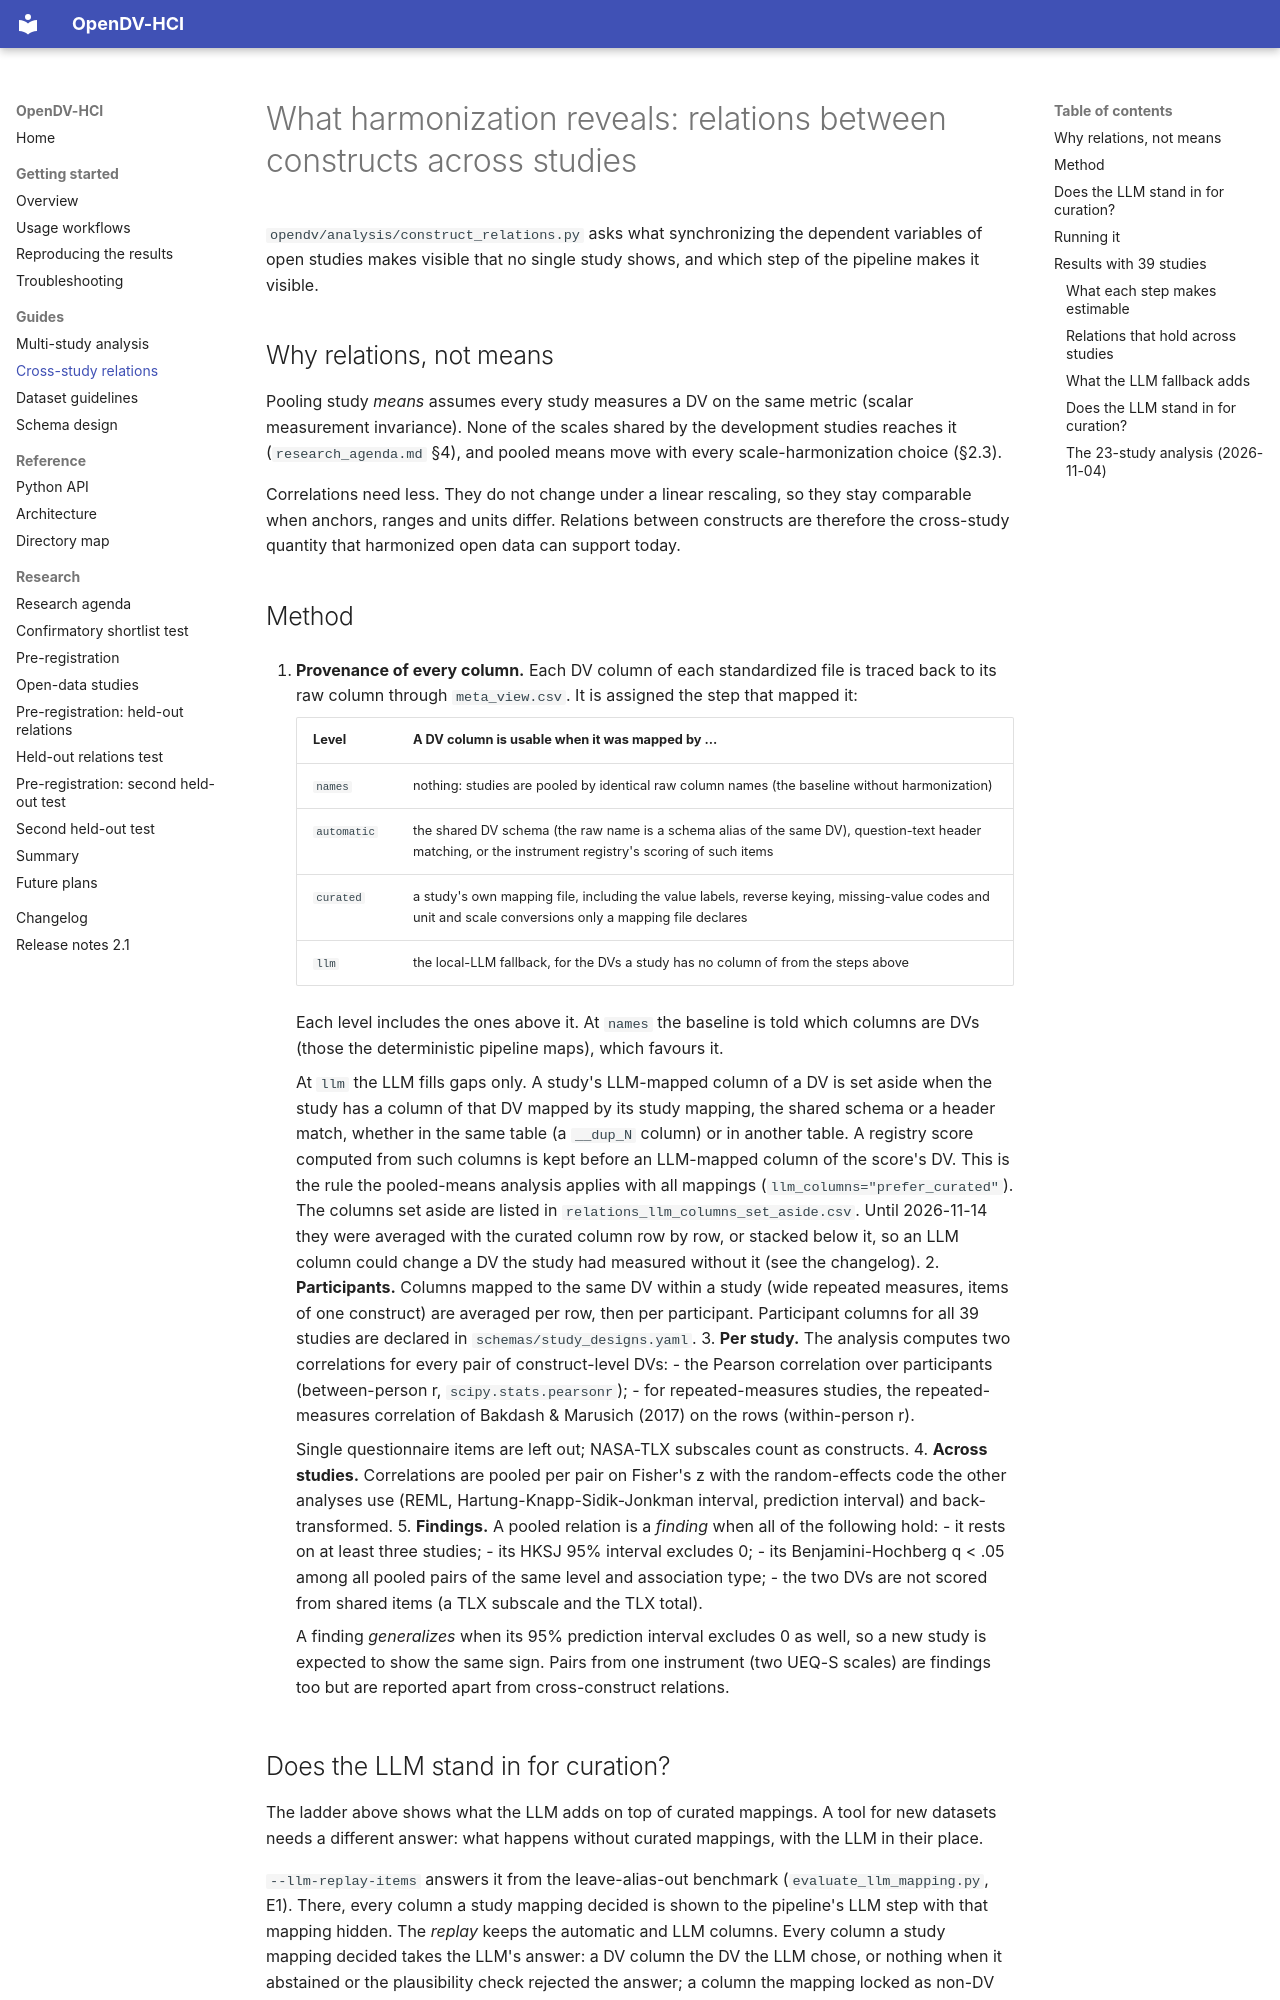

repository: M-Colley/dv-standardization-tool · page: cross_study_insights/index.html · generator: mkdocs

# What harmonization reveals: relations between constructs across studies

`opendv/analysis/construct_relations.py` asks what synchronizing the dependent variables of open studies makes visible that no single study shows, and which step of the pipeline makes it visible.

## Why relations, not means

Pooling study *means* assumes every study measures a DV on the same metric (scalar measurement invariance). None of the scales shared by the development studies reaches it (`research_agenda.md` §4), and pooled means move with every scale-harmonization choice (§2.3).

Correlations need less. They do not change under a linear rescaling, so they stay comparable when anchors, ranges and units differ. Relations between constructs are therefore the cross-study quantity that harmonized open data can support today.

## Method

1. **Provenance of every column.** Each DV column of each standardized file is traced back to its raw column through `meta_view.csv`. It is assigned the step that mapped it:

    | Level | A DV column is usable when it was mapped by ... |
    |---|---|
    | `names` | nothing: studies are pooled by identical raw column names (the baseline without harmonization) |
    | `automatic` | the shared DV schema (the raw name is a schema alias of the same DV), question-text header matching, or the instrument registry's scoring of such items |
    | `curated` | a study's own mapping file, including the value labels, reverse keying, missing-value codes and unit and scale conversions only a mapping file declares |
    | `llm` | the local-LLM fallback, for the DVs a study has no column of from the steps above |

    Each level includes the ones above it. At `names` the baseline is told which columns are DVs (those the deterministic pipeline maps), which favours it.

    At `llm` the LLM fills gaps only. A study's LLM-mapped column of a DV is set aside when the study has a column of that DV mapped by its study mapping, the shared schema or a header match, whether in the same table (a `__dup_N` column) or in another table. A registry score computed from such columns is kept before an LLM-mapped column of the score's DV. This is the rule the pooled-means analysis applies with all mappings (`llm_columns="prefer_curated"`). The columns set aside are listed in `relations_llm_columns_set_aside.csv`. Until 2026-11-14 they were averaged with the curated column row by row, or stacked below it, so an LLM column could change a DV the study had measured without it (see the changelog).
2. **Participants.** Columns mapped to the same DV within a study (wide repeated measures, items of one construct) are averaged per row, then per participant. Participant columns for all 39 studies are declared in `schemas/study_designs.yaml`.
3. **Per study.** The analysis computes two correlations for every pair of construct-level DVs:
    - the Pearson correlation over participants (between-person r, `scipy.stats.pearsonr`);
    - for repeated-measures studies, the repeated-measures correlation of Bakdash & Marusich (2017) on the rows (within-person r).

    Single questionnaire items are left out; NASA-TLX subscales count as constructs.
4. **Across studies.** Correlations are pooled per pair on Fisher's z with the random-effects code the other analyses use (REML, Hartung-Knapp-Sidik-Jonkman interval, prediction interval) and back-transformed.
5. **Findings.** A pooled relation is a *finding* when all of the following hold:
    - it rests on at least three studies;
    - its HKSJ 95% interval excludes 0;
    - its Benjamini-Hochberg q < .05 among all pooled pairs of the same level and association type;
    - the two DVs are not scored from shared items (a TLX subscale and the TLX total).

    A finding *generalizes* when its 95% prediction interval excludes 0 as well, so a new study is expected to show the same sign. Pairs from one instrument (two UEQ-S scales) are findings too but are reported apart from cross-construct relations.
